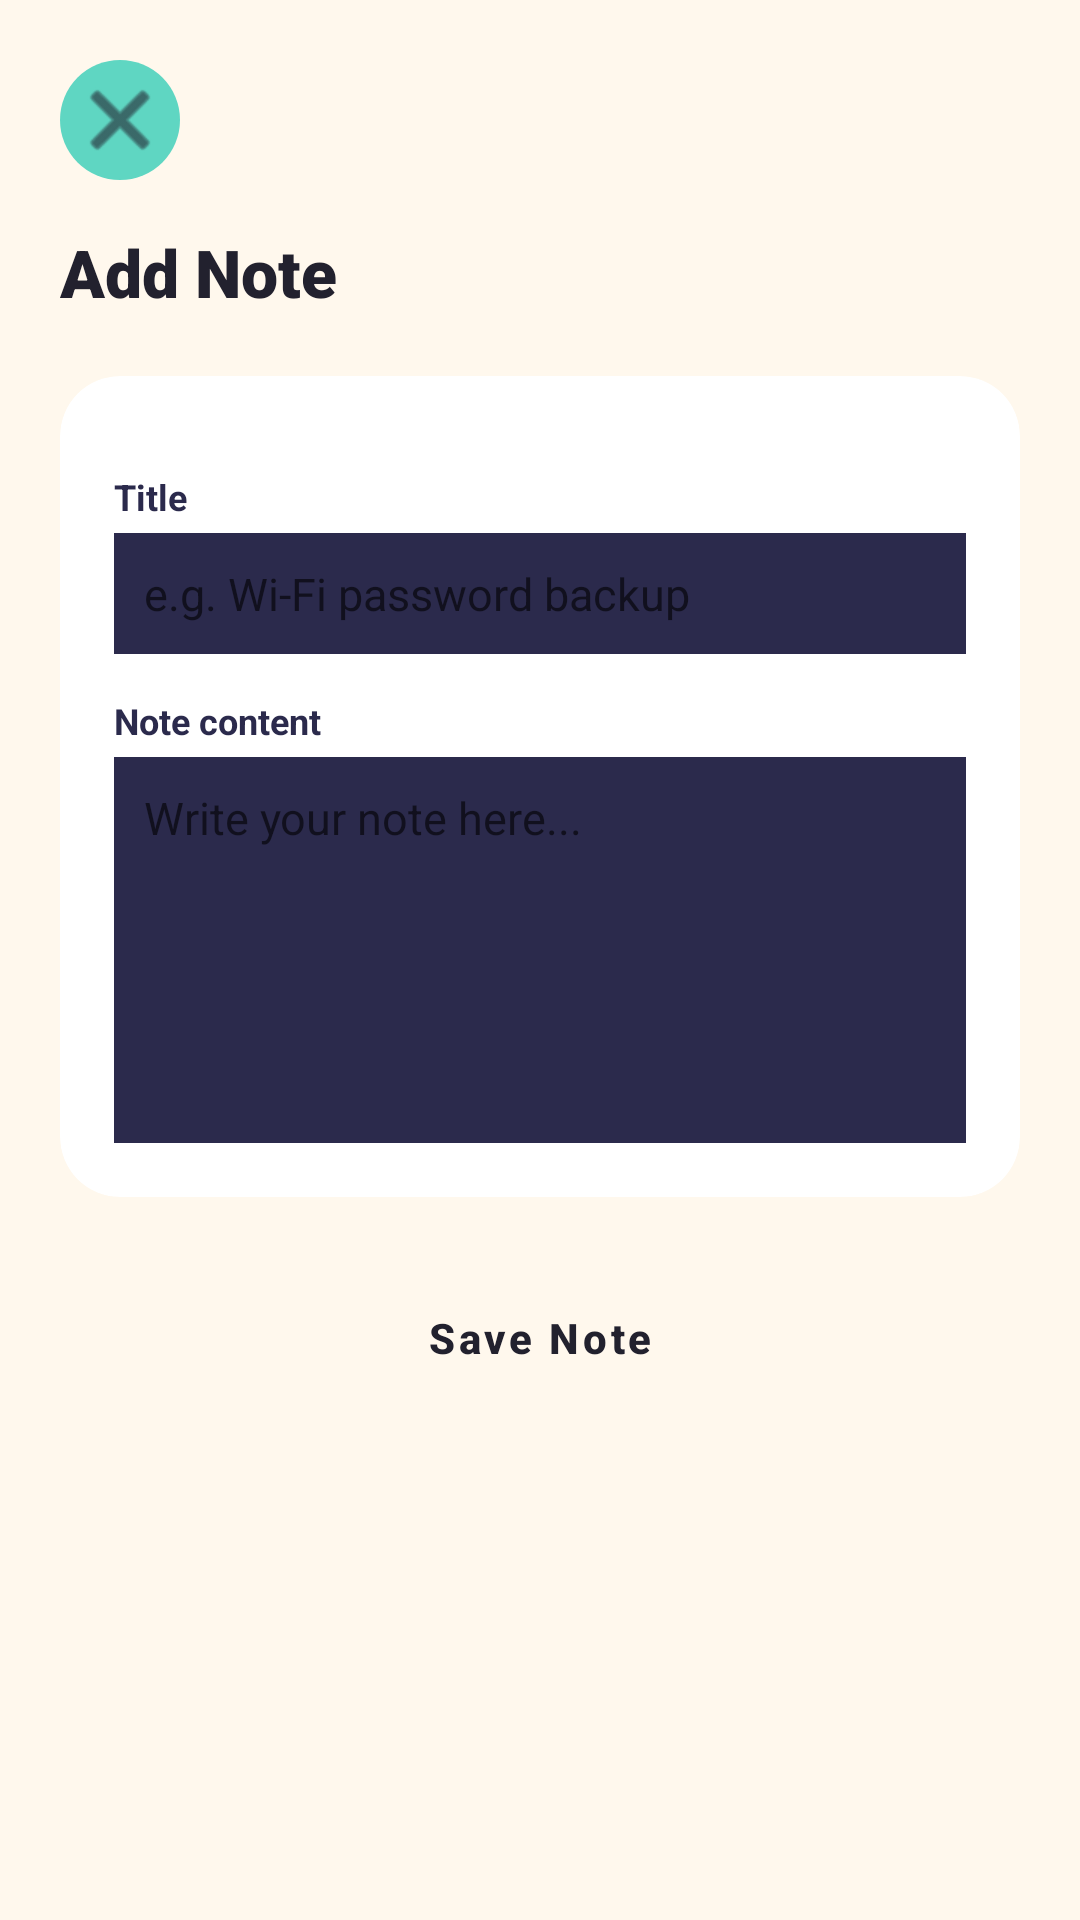

This screen was rendered from an Android layout file. Write that file and the resources it references.
<!-- AndroidManifest.xml: activity theme Theme.SecureVault -->
<!-- res/layout/activity_add_edit_note.xml -->
<?xml version="1.0" encoding="utf-8"?>
<ScrollView
    xmlns:android="http://schemas.android.com/apk/res/android"
    xmlns:app="http://schemas.android.com/apk/res-auto"
    android:layout_width="match_parent"
    android:layout_height="match_parent"
    android:background="@color/vault_cream"
    android:fillViewport="true">

    <androidx.constraintlayout.widget.ConstraintLayout
        android:layout_width="match_parent"
        android:layout_height="wrap_content"
        android:padding="20dp">

        <ImageButton
            android:id="@+id/backButton"
            android:layout_width="40dp"
            android:layout_height="40dp"
            android:background="@drawable/circle_mint"
            android:src="@android:drawable/ic_menu_close_clear_cancel"
            app:tint="@color/vault_charcoal"
            android:contentDescription="Back"
            app:layout_constraintTop_toTopOf="parent"
            app:layout_constraintStart_toStartOf="parent" />

        <TextView
            android:id="@+id/screenTitle"
            android:layout_width="wrap_content"
            android:layout_height="wrap_content"
            android:text="Add Note"
            android:textColor="@color/vault_charcoal"
            android:textSize="22sp"
            android:textStyle="bold"
            android:fontFamily="sans-serif-black"
            android:layout_marginTop="16dp"
            app:layout_constraintTop_toBottomOf="@id/backButton"
            app:layout_constraintStart_toStartOf="parent" />

        <androidx.cardview.widget.CardView
            android:id="@+id/formCard"
            android:layout_width="0dp"
            android:layout_height="wrap_content"
            app:cardCornerRadius="20dp"
            app:cardBackgroundColor="@color/vault_white"
            app:cardElevation="0dp"
            app:strokeWidth="2dp"
            app:strokeColor="@color/vault_border"
            android:layout_marginTop="20dp"
            app:layout_constraintTop_toBottomOf="@id/screenTitle"
            app:layout_constraintStart_toStartOf="parent"
            app:layout_constraintEnd_toEndOf="parent">

            <LinearLayout
                android:layout_width="match_parent"
                android:layout_height="wrap_content"
                android:orientation="vertical"
                android:padding="18dp">

                <TextView style="@style/FieldLabel" android:text="Title" />
                <EditText
                    android:id="@+id/titleInput"
                    style="@style/FieldInput"
                    android:hint="e.g. Wi-Fi password backup" />

                <TextView style="@style/FieldLabel" android:text="Note content" />
                <EditText
                    android:id="@+id/contentInput"
                    style="@style/FieldInput"
                    android:inputType="textMultiLine"
                    android:minLines="6"
                    android:gravity="top"
                    android:hint="Write your note here..." />

            </LinearLayout>

        </androidx.cardview.widget.CardView>

        <Button
            android:id="@+id/saveButton"
            style="@style/VaultButton.Primary"
            android:layout_width="0dp"
            android:layout_height="54dp"
            android:text="Save Note"
            android:layout_marginTop="20dp"
            app:layout_constraintTop_toBottomOf="@id/formCard"
            app:layout_constraintStart_toStartOf="parent"
            app:layout_constraintEnd_toEndOf="parent" />

        <TextView
            android:id="@+id/errorText"
            android:layout_width="0dp"
            android:layout_height="wrap_content"
            android:text=""
            android:textColor="@color/vault_coral"
            android:textSize="13sp"
            android:gravity="center"
            android:visibility="gone"
            android:layout_marginTop="10dp"
            app:layout_constraintTop_toBottomOf="@id/saveButton"
            app:layout_constraintStart_toStartOf="parent"
            app:layout_constraintEnd_toEndOf="parent" />

    </androidx.constraintlayout.widget.ConstraintLayout>

</ScrollView>
<!-- resources referenced by this layout -->
<resources>
  <color name="vault_border">#2B2A4C</color>
  <color name="vault_charcoal">#22212E</color>
  <color name="vault_coral">#F26A5B</color>
  <color name="vault_cream">#FFF8ED</color>
  <color name="vault_white">#FFFFFF</color>
  <!-- drawable circle_mint (drawable) -->
  <?xml version="1.0" encoding="utf-8"?>
  <shape xmlns:android="http://schemas.android.com/apk/res/android"
      android:shape="oval">
      <solid android:color="@color/vault_mint" />
  </shape>
  <style name="FieldInput">
          <item name="android:layout_width">match_parent</item>
          <item name="android:layout_height">wrap_content</item>
          <item name="android:textColor">@color/vault_charcoal</item>
          <item name="android:textSize">15sp</item>
          <item name="android:padding">10dp</item>
          <item name="android:background">@drawable/field_underline</item>
      </style>
  <style name="FieldLabel">
          <item name="android:layout_width">match_parent</item>
          <item name="android:layout_height">wrap_content</item>
          <item name="android:textColor">@color/vault_indigo</item>
          <item name="android:textSize">12sp</item>
          <item name="android:textStyle">bold</item>
          <item name="android:layout_marginTop">14dp</item>
          <item name="android:layout_marginBottom">4dp</item>
      </style>
  <style name="VaultButton.Primary" parent="Widget.MaterialComponents.Button">
          <item name="backgroundTint">@color/vault_mustard</item>
          <item name="android:textColor">@color/vault_charcoal</item>
          <item name="cornerRadius">16dp</item>
          <item name="android:textAllCaps">false</item>
          <item name="android:textStyle">bold</item>
      </style>
  <style name="Theme.SecureVault" parent="Base.Theme.SecureVault" />
  <color name="vault_mint">#5FD6C2</color>
  <!-- drawable field_underline (drawable) -->
  <?xml version="1.0" encoding="utf-8"?>
  <layer-list xmlns:android="http://schemas.android.com/apk/res/android">
      <item android:bottom="2dp">
          <shape android:shape="rectangle">
              <solid android:color="@android:color/transparent" />
          </shape>
      </item>
      <item>
          <shape android:shape="rectangle">
              <solid android:color="@color/vault_indigo" />
              <size android:height="2dp" />
          </shape>
      </item>
  </layer-list>
  <color name="vault_indigo">#2B2A4C</color>
  <color name="vault_mustard">#F4B942</color>
  <style name="Base.Theme.SecureVault" parent="Theme.MaterialComponents.DayNight.NoActionBar">
          <item name="colorPrimary">@color/colorPrimary</item>
          <item name="colorPrimaryDark">@color/colorPrimaryDark</item>
          <item name="colorAccent">@color/colorAccent</item>
          <item name="android:windowBackground">@color/colorBackground</item>
          <item name="android:statusBarColor">@color/colorPrimary</item>
          <item name="android:textColorPrimary">@color/colorTextPrimary</item>
          <item name="android:textColorSecondary">@color/colorTextSecondary</item>
      </style>
  <color name="colorPrimary">@color/vault_indigo</color>
  <color name="colorPrimaryDark">@color/vault_indigo_dark</color>
  <color name="colorAccent">@color/vault_mustard</color>
  <color name="colorBackground">@color/vault_cream</color>
  <color name="colorTextPrimary">@color/vault_charcoal</color>
  <color name="colorTextSecondary">#6E6C80</color>
  <color name="vault_indigo_dark">#1D1C36</color>
</resources>
